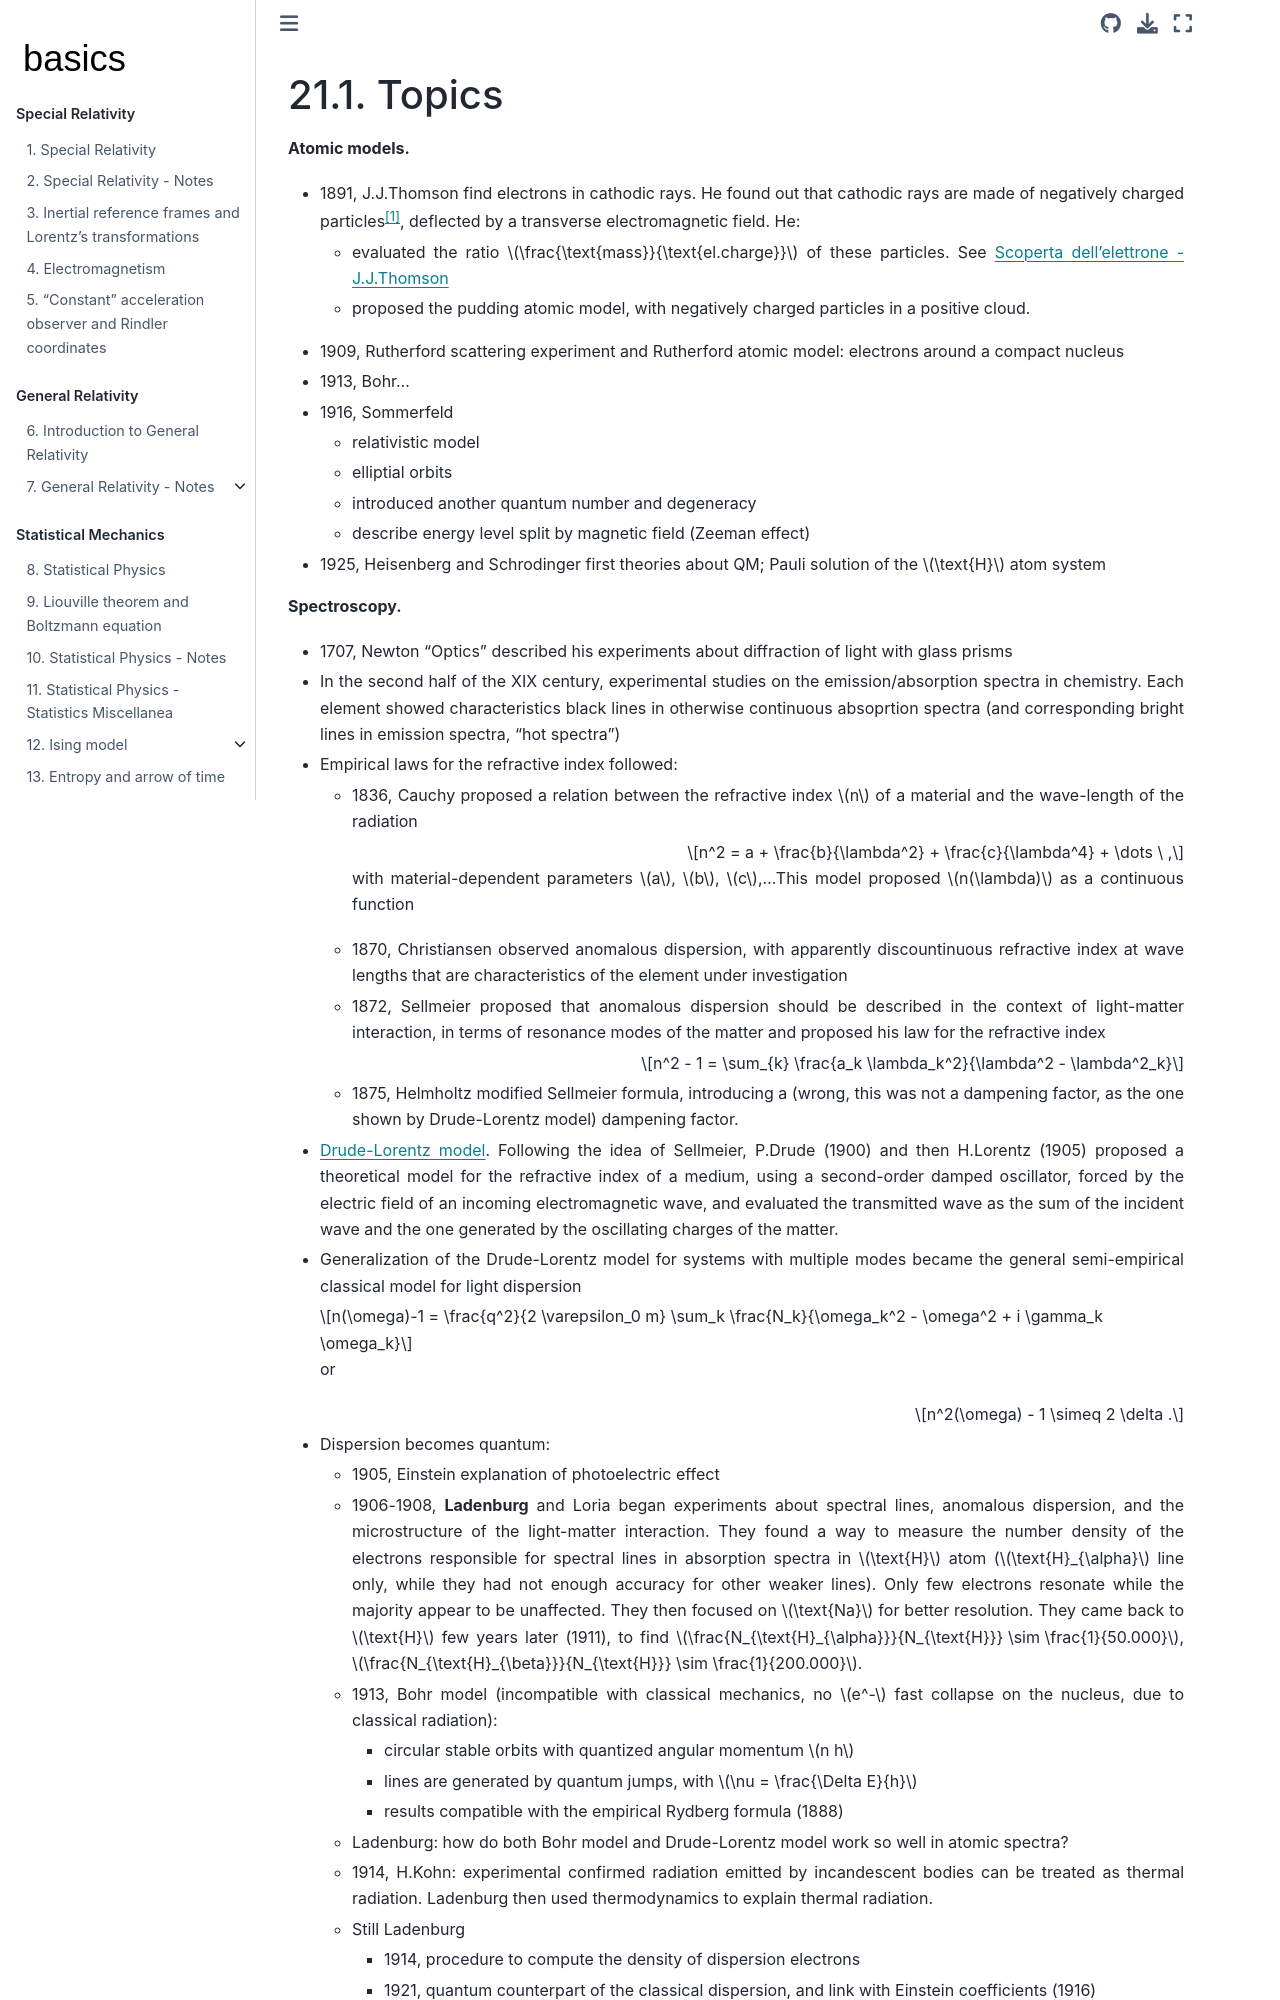

repository: Basics2022/bbooks-physics-modern · page: ch/quantum-mechanics/history/topics.html · generator: jekyll

(quantum-mechanics:history:topics)=
# Topics

**Atomic models.**
- 1891, J.J.Thomson find electrons in cathodic rays. He found out that cathodic rays are made of negatively charged particles[^thomson-electron], deflected by a transverse electromagnetic field. He:
  - evaluated the ratio $\frac{\text{mass}}{\text{el.charge}}$ of these particles. See [Scoperta dell'elettrone - J.J.Thomson](https://basics2022.github.io/bbooks-physics-hs/ch/modern/experiments-matter.html#scoperta-dell-elettrone-j-j-thomson)
  - proposed the pudding atomic model, with negatively charged particles in a positive cloud.

[^thomson-electron]: While J.J.Thomson won the Nobel prize in Physics (1906) for having found the first sub-atomic particle, the electron, his son G.P.Thomson won the Noble prize (1937) for its discovery of the diffraction of electrons by crystals in 1927, thus showing wave behavior. Particle-wave duality never ends...

- 1909, Rutherford scattering experiment and Rutherford atomic model: electrons around a compact nucleus

- 1913, Bohr...

- 1916, Sommerfeld
  - relativistic model
  - elliptial orbits
  - introduced another quantum number and degeneracy
  - describe energy level split by magnetic field (Zeeman effect)

- 1925, Heisenberg and Schrodinger first theories about QM; Pauli solution of the $\text{H}$ atom system

**Spectroscopy.**

- 1707, Newton "Optics" described his experiments about diffraction of light with glass prisms

- In the second half of the XIX century, experimental studies on the emission/absorption spectra in chemistry. Each element showed characteristics black lines in otherwise continuous absoprtion spectra (and corresponding bright lines in emission spectra, "hot spectra")

- Empirical laws for the refractive index followed:
  - 1836, Cauchy proposed a relation between the refractive index $n$ of a material and the wave-length of the radiation

    $$n^2 = a + \frac{b}{\lambda^2} + \frac{c}{\lambda^4} + \dots \ ,$$

    with material-dependent parameters $a$, $b$, $c$,...This model proposed $n(\lambda)$ as a continuous function
  - 1870, Christiansen observed anomalous dispersion, with apparently discountinuous refractive index at wave lengths that are characteristics of the element under investigation
  - 1872, Sellmeier proposed that anomalous dispersion should be described in the context of light-matter interaction, in terms of resonance modes of the matter and proposed his law for the refractive index

    $$n^2 - 1 = \sum_{k} \frac{a_k \lambda_k^2}{\lambda^2 - \lambda^2_k}$$
  - 1875, Helmholtz modified Sellmeier formula, introducing a (wrong, this was not a dampening factor, as the one shown by Drude-Lorentz model) dampening factor.

- [Drude-Lorentz model](quantum-mechanics:history:dispersion:classical:drude-lorentz). Following the idea of Sellmeier, P.Drude (1900) and then H.Lorentz (1905) proposed a theoretical model for the refractive index of a medium, using a second-order damped oscillator, forced by the electric field of an incoming electromagnetic wave, and evaluated the transmitted wave as the sum of the incident wave and the one generated by the oscillating charges of the matter.

- Generalization of the Drude-Lorentz model for systems with multiple modes became the general semi-empirical classical model for light dispersion

  $$n(\omega)-1 = \frac{q^2}{2 \varepsilon_0 m} \sum_k \frac{N_k}{\omega_k^2 - \omega^2 + i \gamma_k \omega_k}$$

  or

  $$n^2(\omega) - 1 \simeq 2 \delta .$$


- Dispersion becomes quantum:

  - 1905, Einstein explanation of photoelectric effect
